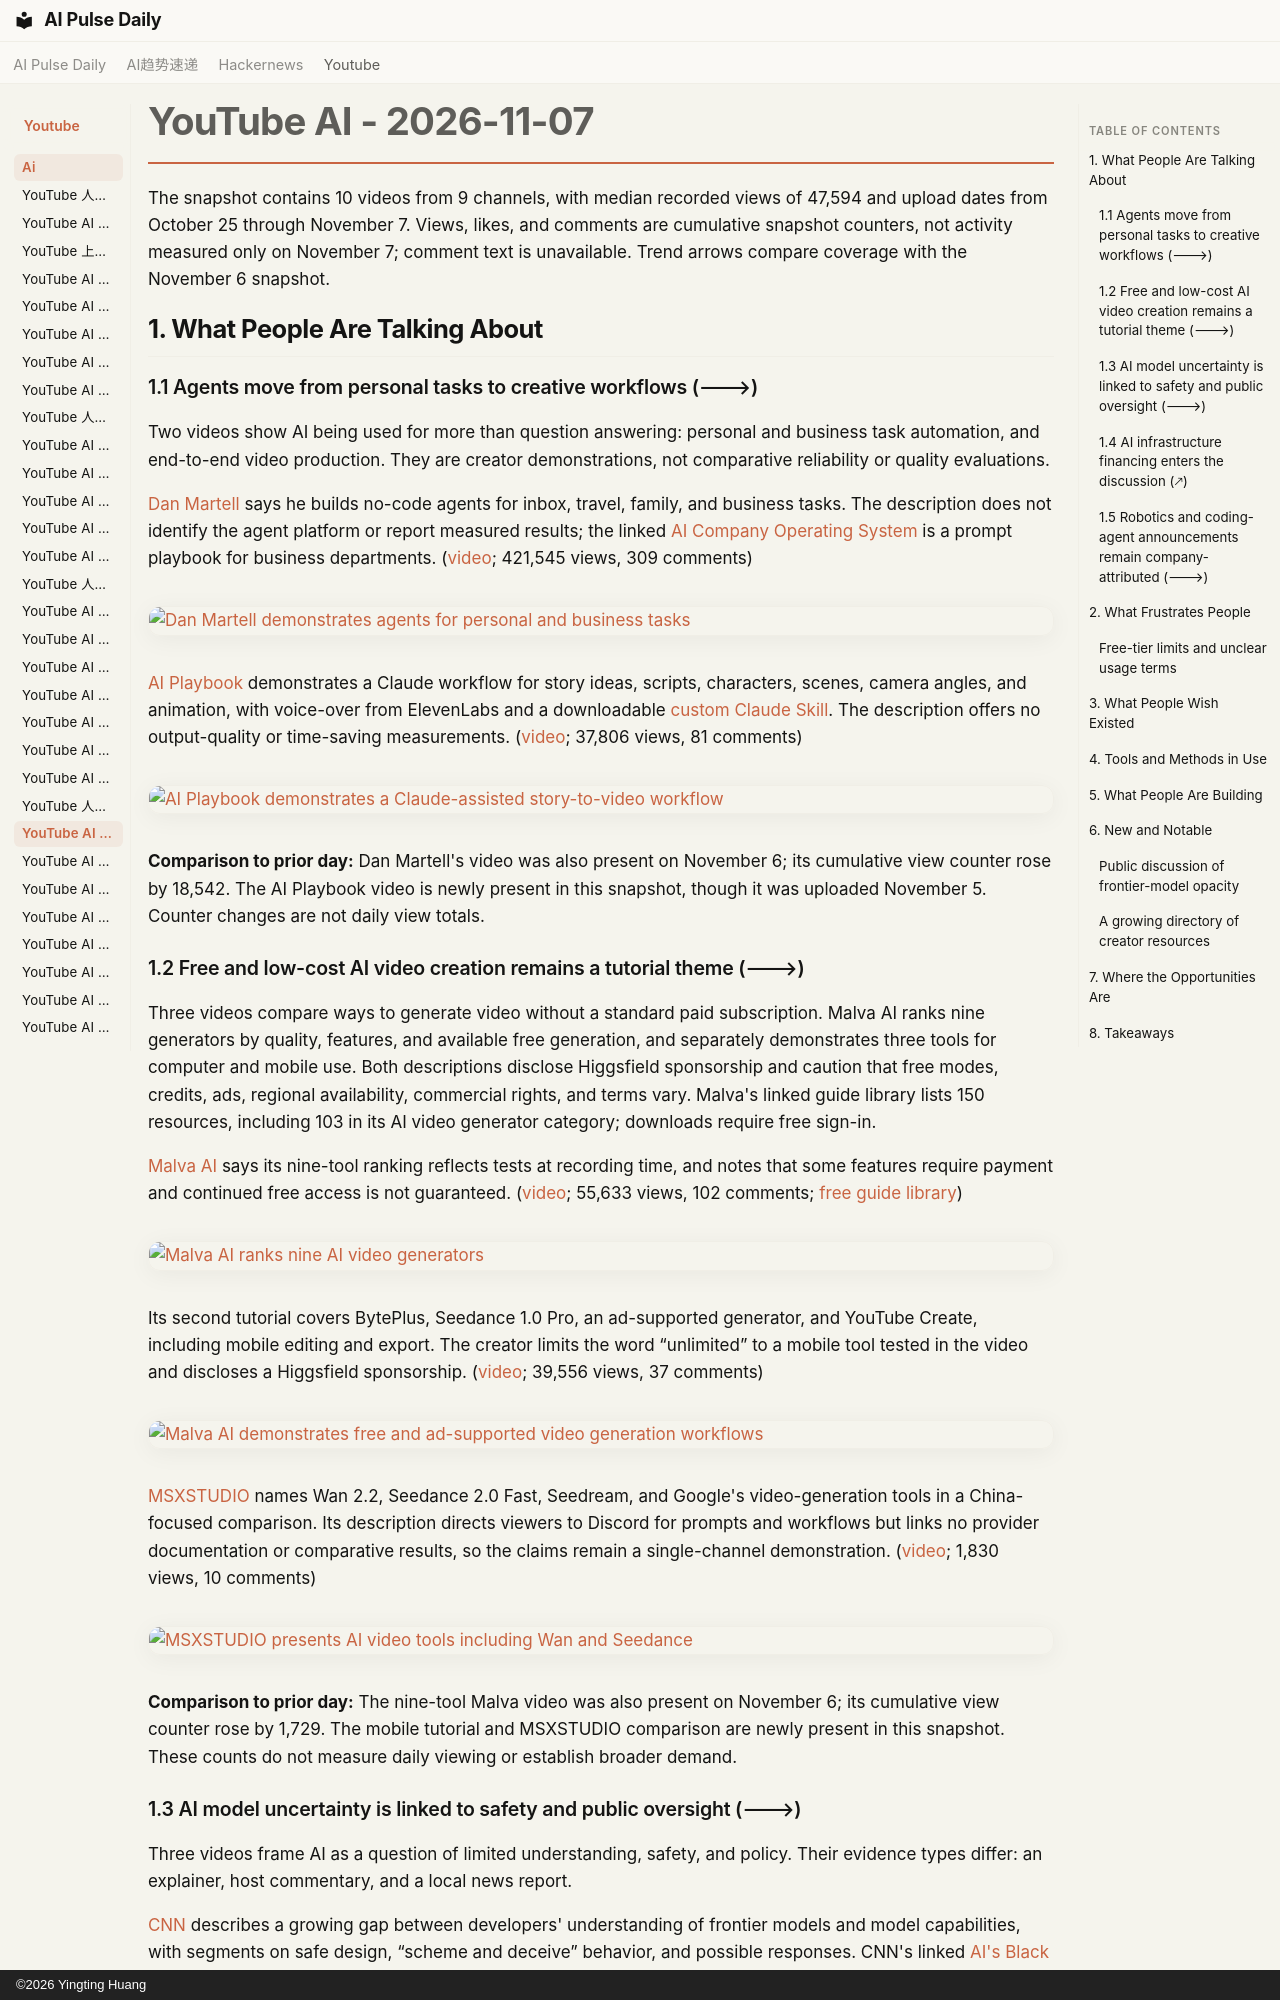

repository: vibewatch/vibewatch.github.io · page: youtube/ai/2026-11-07/index.html · generator: mkdocs · copyright: ©2026 Yingting Huang

# YouTube AI - 2026-11-07

The snapshot contains 10 videos from 9 channels, with median recorded views of 47,594 and upload dates from October 25 through November 7. Views, likes, and comments are cumulative snapshot counters, not activity measured only on November 7; comment text is unavailable. Trend arrows compare coverage with the November 6 snapshot.

## 1. What People Are Talking About

### 1.1 Agents move from personal tasks to creative workflows (🡒)

Two videos show AI being used for more than question answering: personal and business task automation, and end-to-end video production. They are creator demonstrations, not comparative reliability or quality evaluations.

[Dan Martell](https://www.youtube.com/channel/UCA-mWX9CvCTVFWRMb9bKc9w) says he builds no-code agents for inbox, travel, family, and business tasks. The description does not identify the agent platform or report measured results; the linked [AI Company Operating System](https://go.danmartell.com/ai-operating-system-lf-749) is a prompt playbook for business departments. ([video](https://www.youtube.com/watch?v=SJywU4UQryQ); 421,545 views, 309 comments)

[![Dan Martell demonstrates agents for personal and business tasks](https://i.ytimg.com/vi/SJywU4UQryQ/maxresdefault.jpg)](https://www.youtube.com/watch?v=SJywU4UQryQ)

[AI Playbook](https://www.youtube.com/channel/UC2StTATqw1y7XlNpRilwk2A) demonstrates a Claude workflow for story ideas, scripts, characters, scenes, camera angles, and animation, with voice-over from ElevenLabs and a downloadable [custom Claude Skill](https://drive.google.com/drive/folders/16vwh4Wpcxs8KSsTzSCQ8Ga23weSAhy3j?usp=sharing). The description offers no output-quality or time-saving measurements. ([video](https://www.youtube.com/watch?v=W3q1_MpWkok); 37,806 views, 81 comments)

[![AI Playbook demonstrates a Claude-assisted story-to-video workflow](https://i.ytimg.com/vi/W3q1_MpWkok/maxresdefault.jpg)](https://www.youtube.com/watch?v=W3q1_MpWkok)

**Comparison to prior day:** Dan Martell's video was also present on November 6; its cumulative view counter rose by 18,542. The AI Playbook video is newly present in this snapshot, though it was uploaded November 5. Counter changes are not daily view totals.

### 1.2 Free and low-cost AI video creation remains a tutorial theme (🡒)

Three videos compare ways to generate video without a standard paid subscription. Malva AI ranks nine generators by quality, features, and available free generation, and separately demonstrates three tools for computer and mobile use. Both descriptions disclose Higgsfield sponsorship and caution that free modes, credits, ads, regional availability, commercial rights, and terms vary. Malva's linked guide library lists 150 resources, including 103 in its AI video generator category; downloads require free sign-in.

[Malva AI](https://www.youtube.com/channel/UCv3ZocWMnZw3aljHs4irOzA) says its nine-tool ranking reflects tests at recording time, and notes that some features require payment and continued free access is not guaranteed. ([video](https://www.youtube.com/watch?v=aG5OgGFYYuw); 55,633 views, 102 comments; [free guide library](https://malvaai.com/pdf))

[![Malva AI ranks nine AI video generators](https://i.ytimg.com/vi/aG5OgGFYYuw/maxresdefault.jpg)](https://www.youtube.com/watch?v=aG5OgGFYYuw)

Its second tutorial covers BytePlus, Seedance 1.0 Pro, an ad-supported generator, and YouTube Create, including mobile editing and export. The creator limits the word “unlimited” to a mobile tool tested in the video and discloses a Higgsfield sponsorship. ([video](https://www.youtube.com/watch?v=mNsR_KfjZpY); 39,556 views, 37 comments)

[![Malva AI demonstrates free and ad-supported video generation workflows](https://i.ytimg.com/vi/mNsR_KfjZpY/maxresdefault.jpg)](https://www.youtube.com/watch?v=mNsR_KfjZpY)

[MSXSTUDIO](https://www.youtube.com/channel/UCF1PDIMkI1N6AS1tHYY0RFw) names Wan 2.2, Seedance 2.0 Fast, Seedream, and Google's video-generation tools in a China-focused comparison. Its description directs viewers to Discord for prompts and workflows but links no provider documentation or comparative results, so the claims remain a single-channel demonstration. ([video](https://www.youtube.com/watch?v=pl--GDWsOmk); 1,830 views, 10 comments)

[![MSXSTUDIO presents AI video tools including Wan and Seedance](https://i.ytimg.com/vi/pl--GDWsOmk/maxresdefault.jpg)](https://www.youtube.com/watch?v=pl--GDWsOmk)

**Comparison to prior day:** The nine-tool Malva video was also present on November 6; its cumulative view counter rose by 1,729. The mobile tutorial and MSXSTUDIO comparison are newly present in this snapshot. These counts do not measure daily viewing or establish broader demand.
